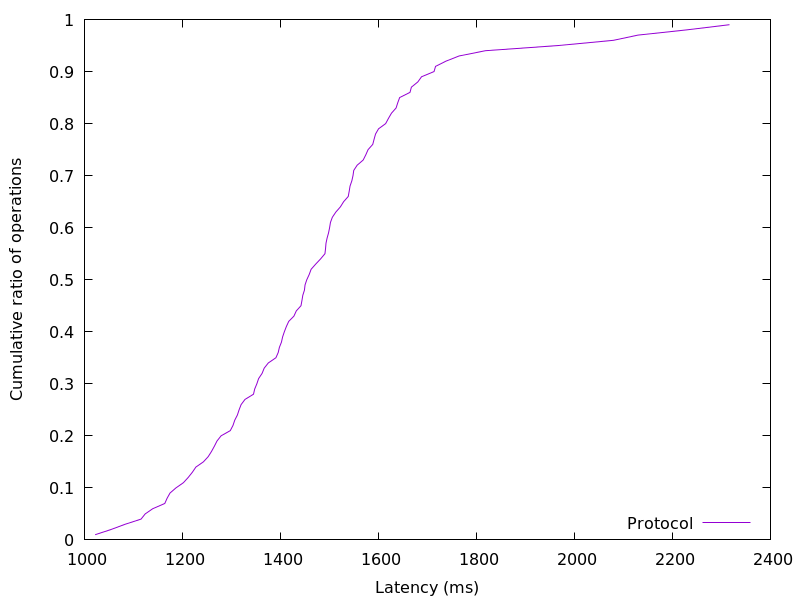

The data file committed next to this chart (first rows):
1021.887488, 0.01
1054, 0.02
1083, 0.03
1115, 0.04
1124, 0.05
1139, 0.06
1164, 0.07
1169, 0.08
1175, 0.09
1187, 0.1
1202, 0.11
1212, 0.12
1220, 0.13
1227, 0.14
1243, 0.15
1253, 0.16
1259, 0.17
1265, 0.18
1271, 0.19
1279, 0.2
1298, 0.21
1303, 0.22
1307, 0.23
1312, 0.24
1316, 0.25
1320, 0.26
1328, 0.27
1345, 0.28
1347, 0.29
1352, 0.3
1355, 0.31
1363, 0.32
1367, 0.33
1375, 0.34
1391, 0.35
1395, 0.36
1398, 0.37
1402, 0.38
1404, 0.39
1408, 0.4
1412, 0.41
1417, 0.42
1427, 0.43
1432, 0.44
1442, 0.45
1444, 0.46
1446, 0.47
1449, 0.48
1450, 0.49
1454, 0.5
1459, 0.51
1463, 0.52
1472, 0.53
1482, 0.54
1491, 0.55
1492, 0.56
1493, 0.57
1495, 0.58
1498, 0.59
1500, 0.6
1502, 0.61
... 38 more rows
